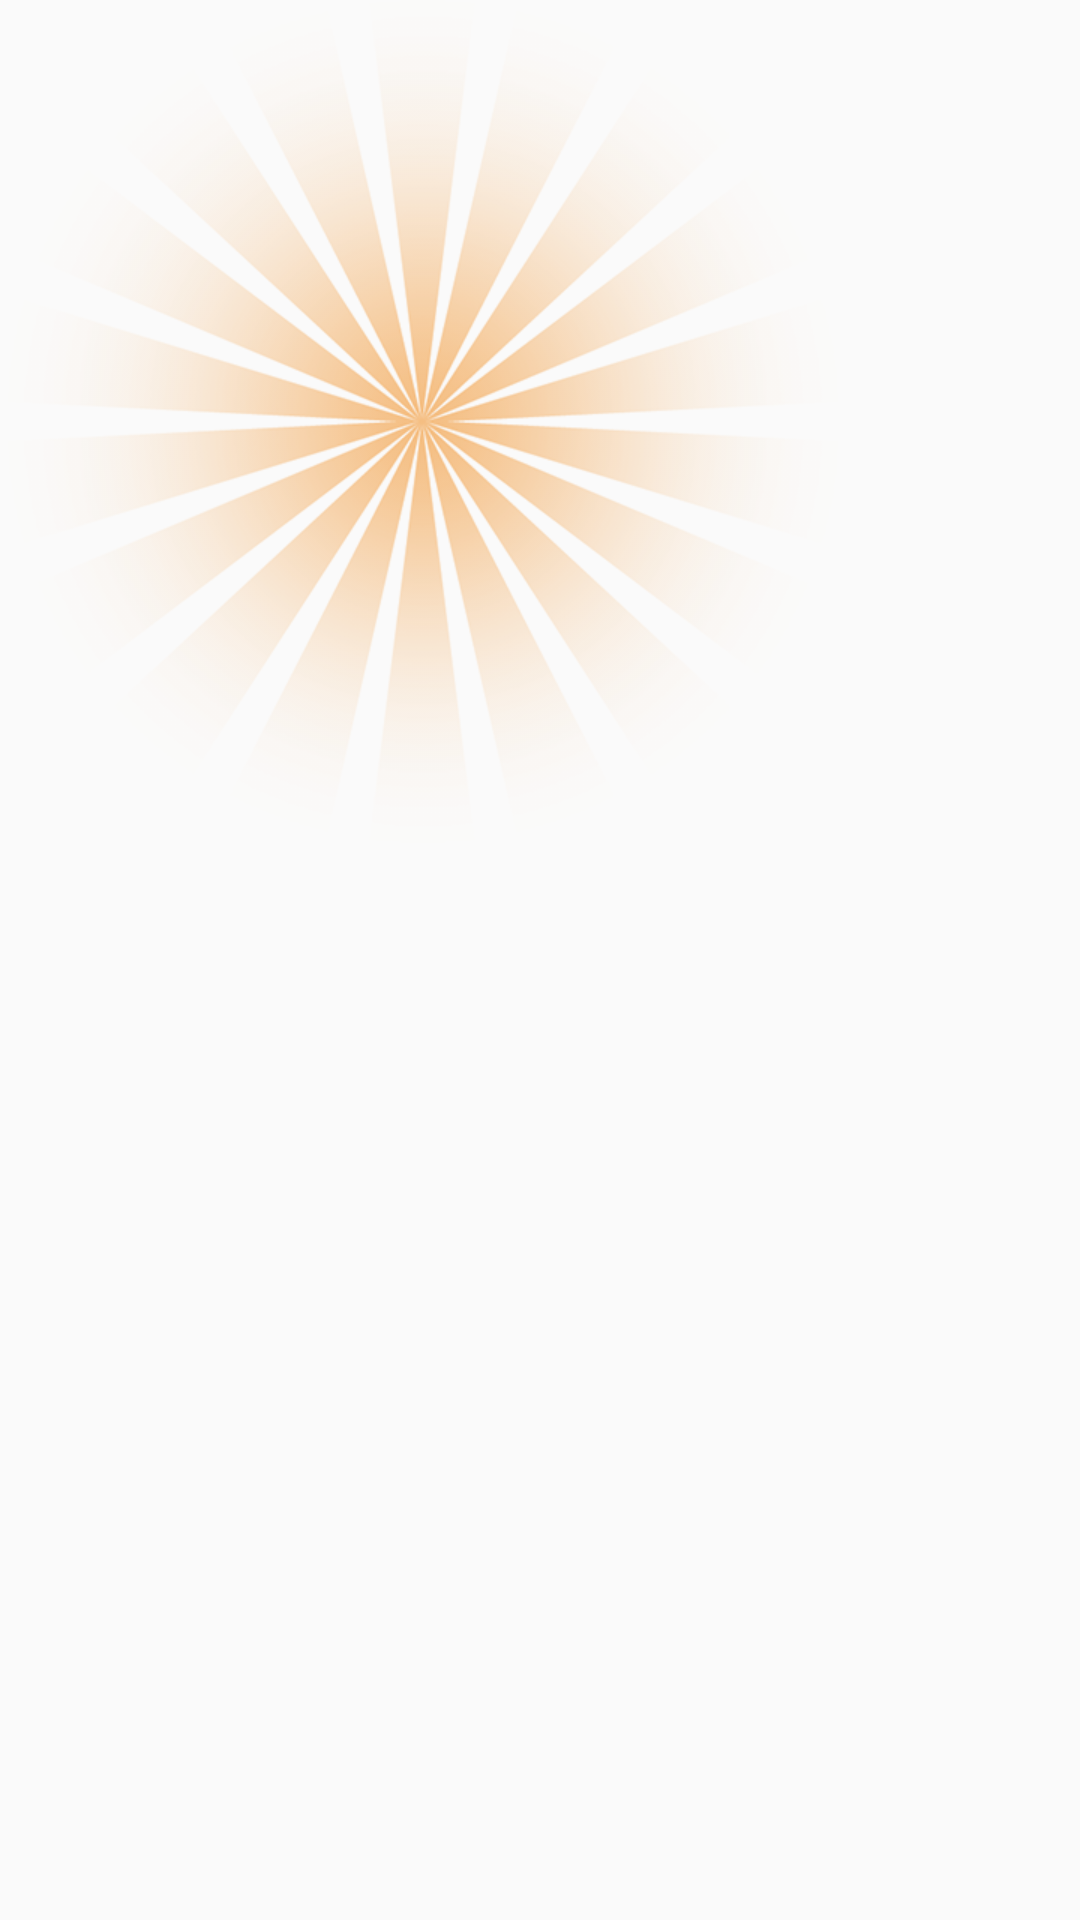

Produce the Android XML layout that renders to this screen, including the resource entries it uses.
<!-- AndroidManifest.xml: application theme AppTheme -->
<!-- res/layout/activity_animation.xml -->
<?xml version="1.0" encoding="utf-8"?>
<RelativeLayout xmlns:android="http://schemas.android.com/apk/res/android"
    android:layout_width="match_parent"
    android:layout_height="match_parent">

    <ImageView
        android:id="@+id/id_ball"
        android:layout_width="wrap_content"
        android:layout_height="wrap_content"
        android:onClick="animator"
        android:scaleType="centerCrop"
        android:src="@mipmap/reward_rotate" />

</RelativeLayout>
<!-- resources referenced by this layout -->
<resources>
  <!-- mipmap reward_rotate: png bitmap (mipmap-xhdpi, 73039 bytes) -->
  <style name="AppTheme" parent="Theme.AppCompat.Light.NoActionBar">
          
          <item name="colorPrimary">@color/colorPrimary</item>
          
          <item name="colorPrimaryDark">@color/colorPrimaryDark</item>
      </style>
  <color name="colorPrimary">#3F51B5</color>
  <color name="colorPrimaryDark">#303F9F</color>
</resources>
